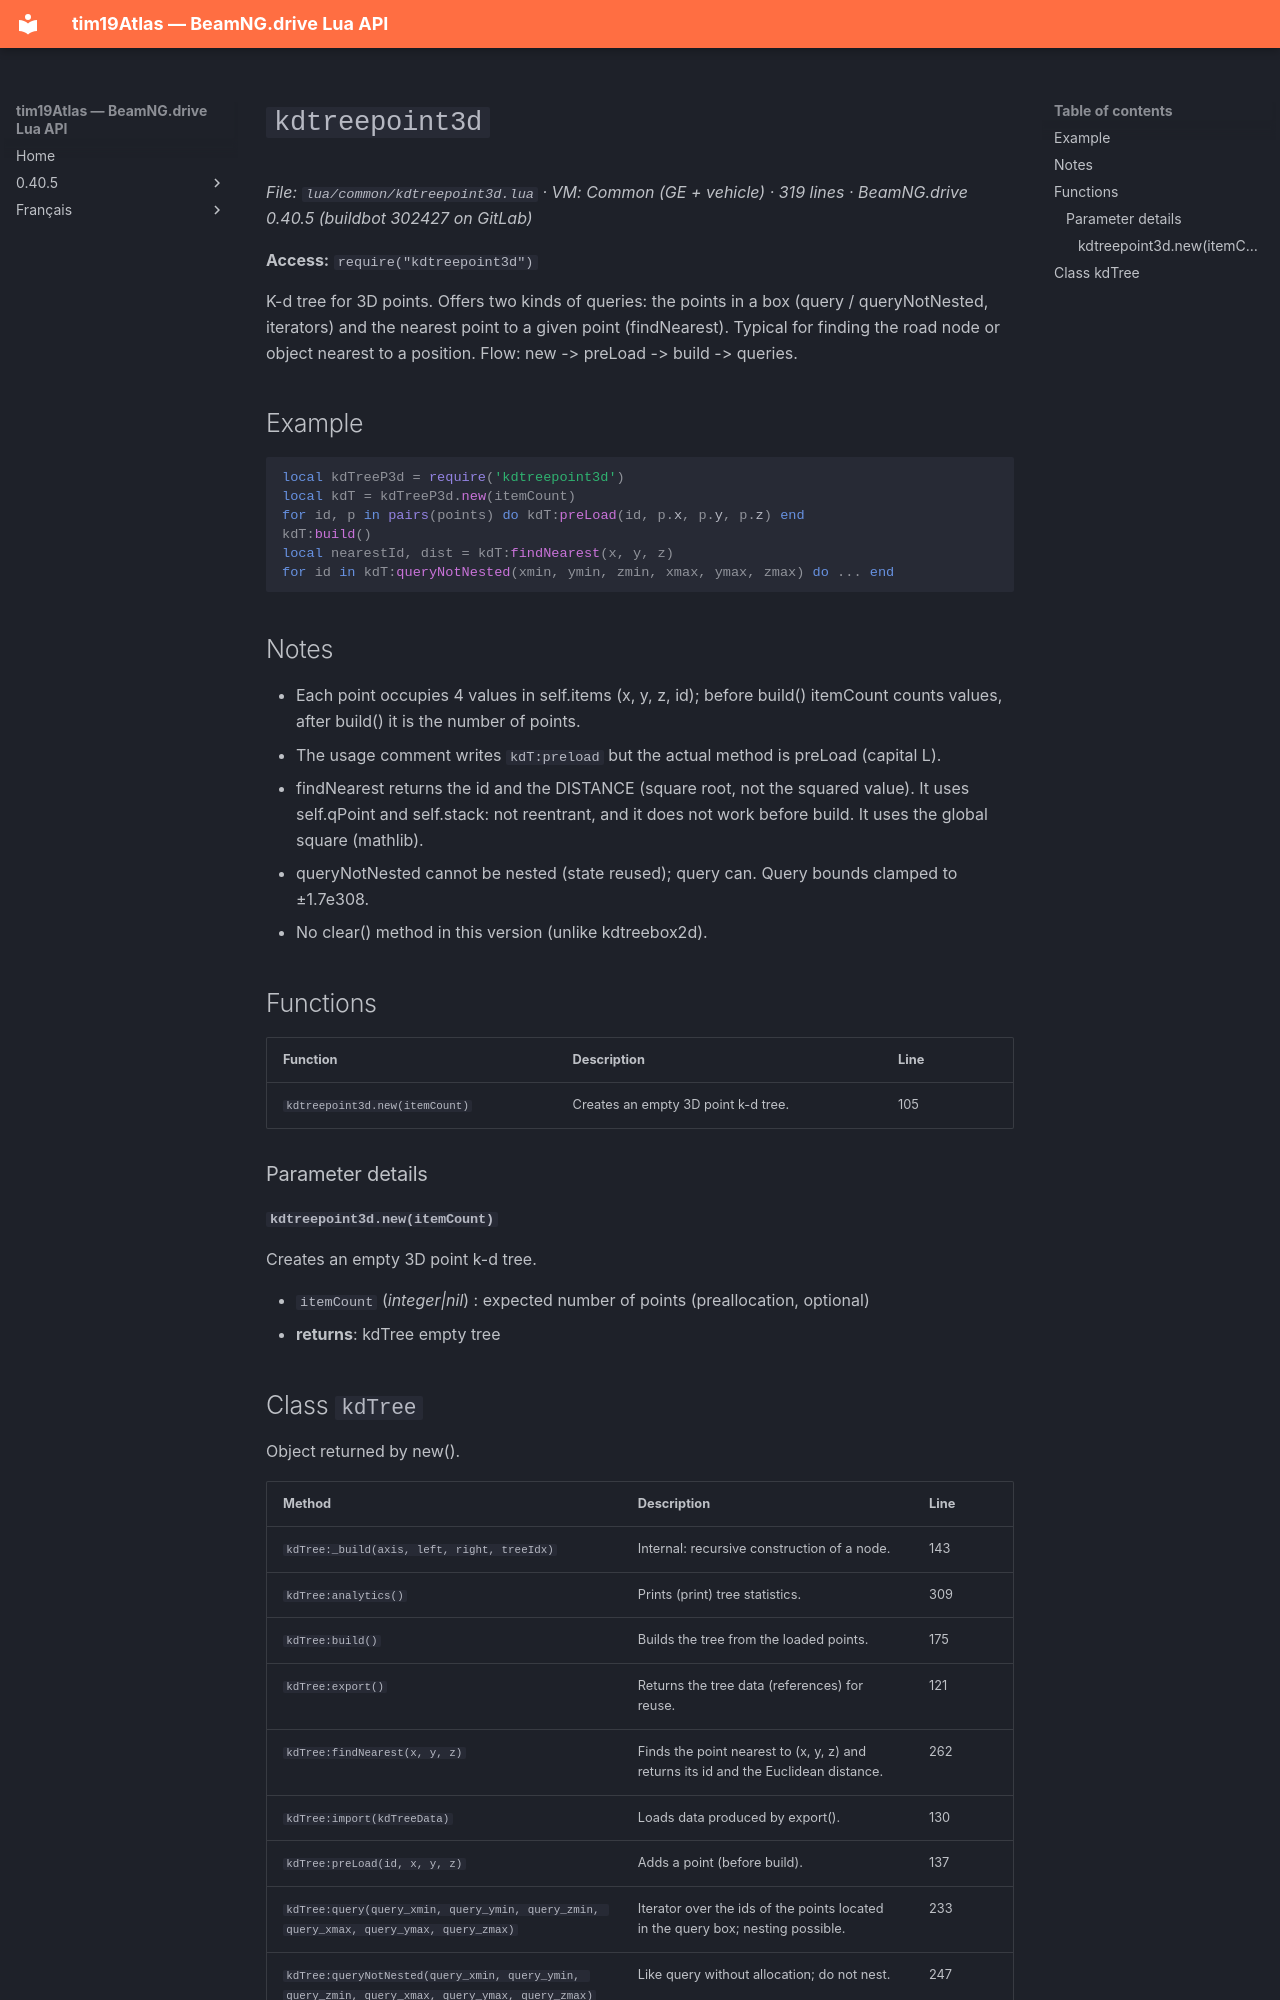

repository: Tim0219800/beamng-lua-atlas · page: 0.40.5/common/kdtreepoint3d.html · generator: mkdocs

# `kdtreepoint3d`

*File: `lua/common/kdtreepoint3d.lua` · VM: Common (GE + vehicle) · 319 lines · BeamNG.drive 0.40.5 (buildbot 302427 on GitLab)*

**Access:** `require("kdtreepoint3d")`

K-d tree for 3D points. Offers two kinds of queries: the points in a box (query / queryNotNested, iterators) and the nearest point to a given point (findNearest). Typical for finding the road node or object nearest to a position. Flow: new -> preLoad -> build -> queries.

## Example

```lua
local kdTreeP3d = require('kdtreepoint3d')
local kdT = kdTreeP3d.new(itemCount)
for id, p in pairs(points) do kdT:preLoad(id, p.x, p.y, p.z) end
kdT:build()
local nearestId, dist = kdT:findNearest(x, y, z)
for id in kdT:queryNotNested(xmin, ymin, zmin, xmax, ymax, zmax) do ... end
```

## Notes

- Each point occupies 4 values in self.items (x, y, z, id); before build() itemCount counts values, after build() it is the number of points.
- The usage comment writes `kdT:preload` but the actual method is preLoad (capital L).
- findNearest returns the id and the DISTANCE (square root, not the squared value). It uses self.qPoint and self.stack: not reentrant, and it does not work before build. It uses the global square (mathlib).
- queryNotNested cannot be nested (state reused); query can. Query bounds clamped to ±1.7e308.
- No clear() method in this version (unlike kdtreebox2d).

## Functions

| Function | Description | Line |
|---|---|---|
| `kdtreepoint3d.new(itemCount)` | Creates an empty 3D point k-d tree. | 105 |

### Parameter details

#### `kdtreepoint3d.new(itemCount)`

Creates an empty 3D point k-d tree.

- `itemCount` (*integer|nil*) : expected number of points (preallocation, optional)
- **returns**: kdTree empty tree
